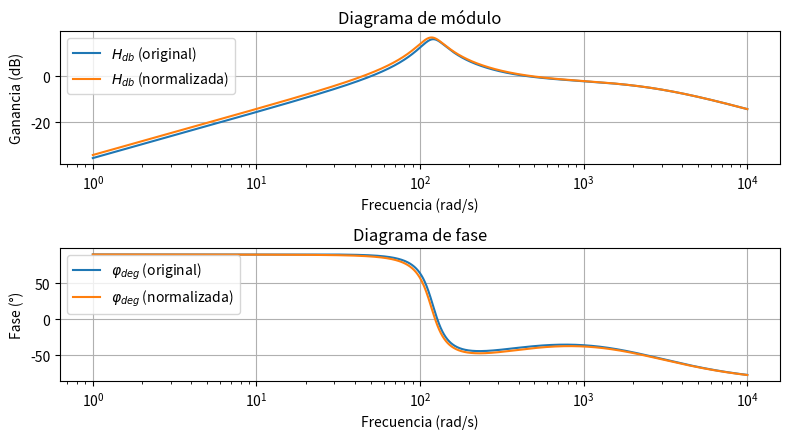

Here is the Python script that generated this plot:
import matplotlib.pyplot as plt
from scipy import signal
import numpy as np

w = np.logspace(0, 4, num=1000000)

h1 = signal.TransferFunction([2e3, 600e3, 0], [1, 2540, 114.4e3, 36e6])
w1, mag1, phase1 = h1.bode(w)

h2 = signal.TransferFunction([2e3, 667e3, 0], [1, 2540, 114e3, 34.3e6])
w2, mag2, phase2 = h2.bode(w)

window_size = 0.5
_, ax = plt.subplots(nrows=2, ncols=1, figsize=(window_size * 16, window_size * 9))

ax[0].semilogx(w1, mag1, label='$H_{db}$ (original)')
ax[0].semilogx(w2, mag2, label='$H_{db}$ (normalizada)')
ax[0].grid()
ax[0].set(xlabel='Frecuencia (rad/s)', ylabel='Ganancia (dB)')
ax[0].legend(loc='upper left')
ax[0].set_title('Diagrama de módulo')

ax[1].semilogx(w1, phase1, label='$φ_{deg}$ (original)')
ax[1].semilogx(w2, phase2, label='$φ_{deg}$ (normalizada)')
ax[1].grid()
ax[1].set(xlabel='Frecuencia (rad/s)', ylabel='Fase (°)')
ax[1].legend(loc='upper left')
ax[1].set_title('Diagrama de fase')

plt.tight_layout()
plt.show()
